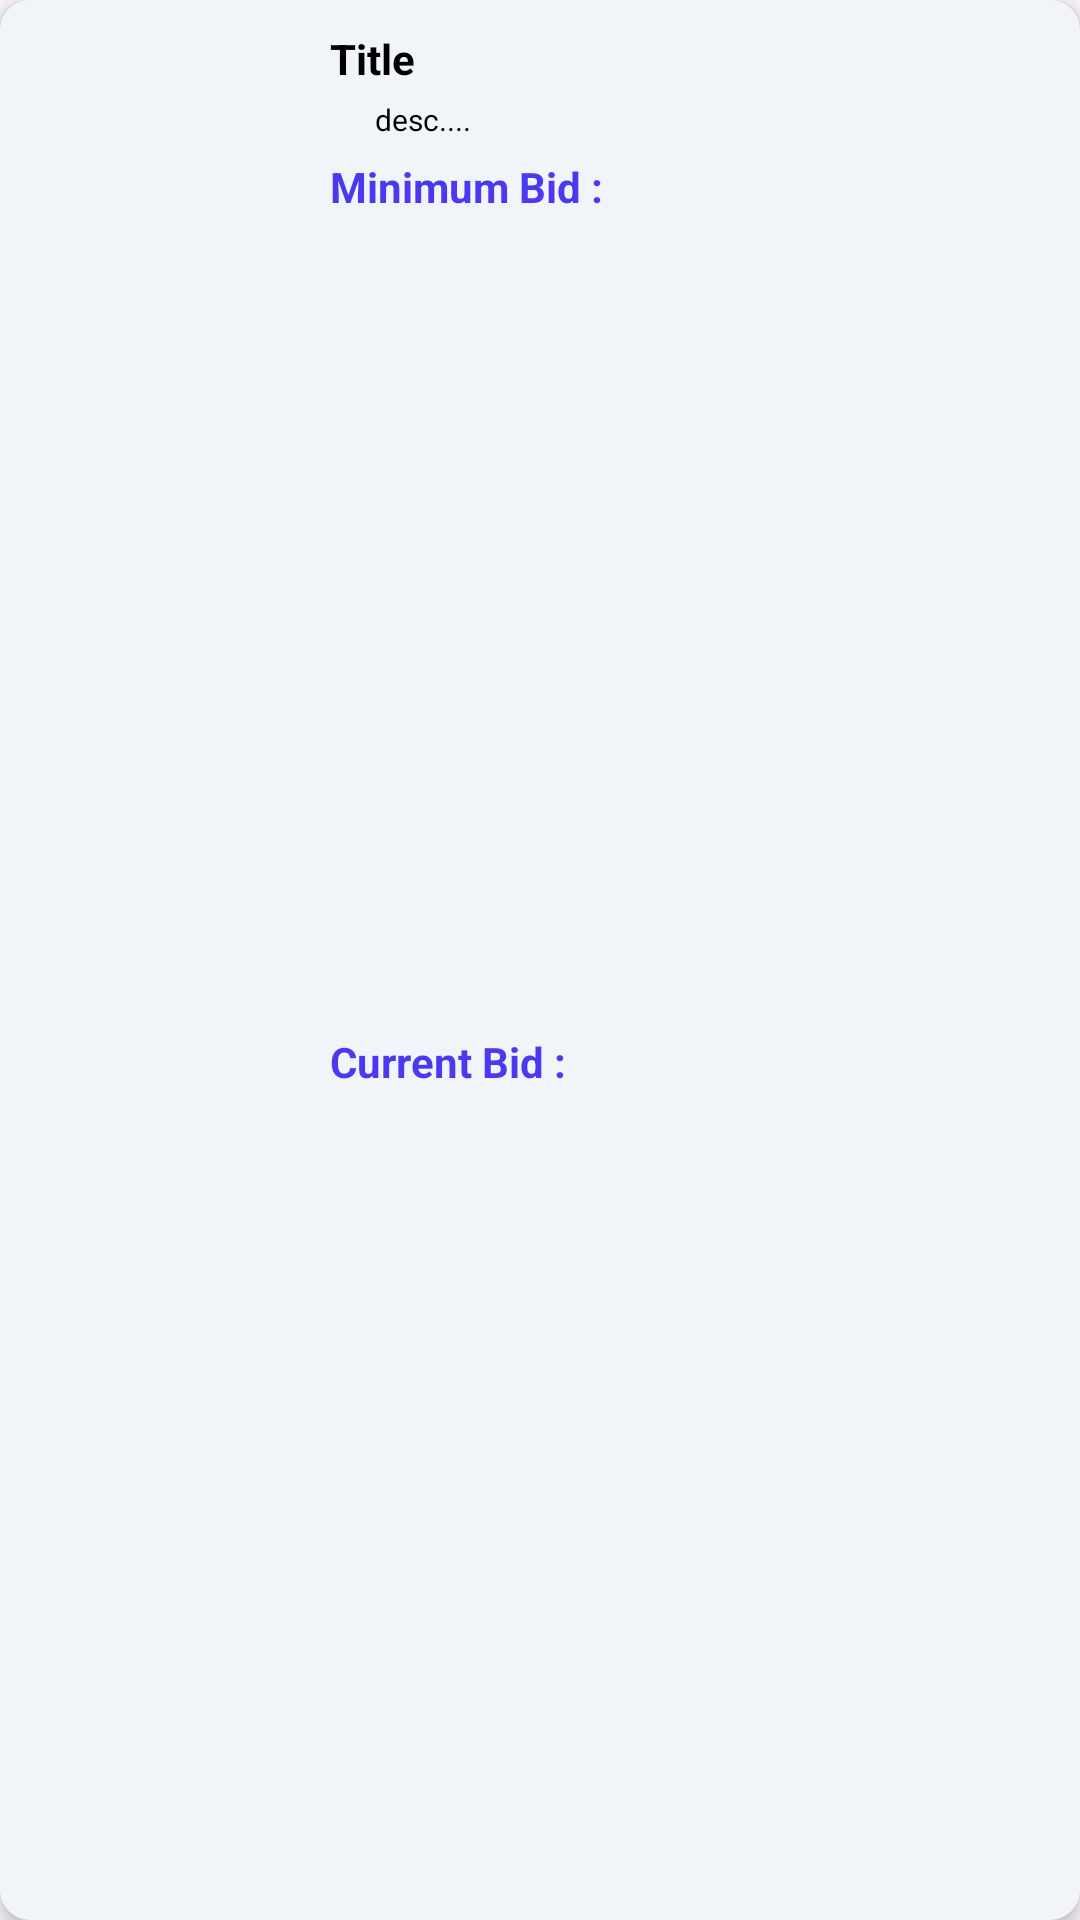

Reconstruct the res/layout file that produces this screen, plus the resources it refers to.
<!-- AndroidManifest.xml: application theme Theme.AuctionWare -->
<!-- res/layout/bidding_item.xml -->
<androidx.cardview.widget.CardView xmlns:android="http://schemas.android.com/apk/res/android"
    android:layout_width="match_parent"
    android:layout_height="wrap_content"
    xmlns:app="http://schemas.android.com/apk/res-auto"
    android:orientation="vertical"
    app:cardCornerRadius="10dp"
    android:layout_margin="10dp"
    android:padding="16dp"
    app:cardElevation="4sp">

    <androidx.constraintlayout.widget.ConstraintLayout
        android:layout_width="match_parent"
        android:layout_height="match_parent"
        android:elevation="4sp"
        android:background="#f1f4f8">

        <ImageView
            android:id="@+id/item_img"
            android:layout_width="80dp"
            android:layout_height="80dp"
            android:layout_margin="10dp"
            app:layout_constraintStart_toStartOf="parent"
            app:layout_constraintTop_toTopOf="parent"
            app:layout_constraintBottom_toBottomOf="parent"/>

        <TextView
            android:id="@+id/textViewName"
            android:layout_width="wrap_content"
            android:layout_height="wrap_content"
            android:layout_marginStart="20dp"
            android:layout_marginTop="10dp"
            android:textSize="14sp"
            android:textStyle="bold"
            android:textColor="@color/black"
            android:text="Title"
            app:layout_constraintTop_toTopOf="parent"
            app:layout_constraintStart_toEndOf="@id/item_img" />

        <TextView
            android:id="@+id/textViewDescription"
            android:layout_width="220dp"
            android:layout_height="wrap_content"
            android:layout_marginHorizontal="20dp"
            android:layout_marginTop="4dp"
            android:text="desc...."
            android:textColor="@color/black"
            android:textSize="10sp"
            app:layout_constraintEnd_toEndOf="parent"
            app:layout_constraintStart_toStartOf="@id/textViewName"
            app:layout_constraintTop_toBottomOf="@id/textViewName" />

        <TextView
            android:id="@+id/textViewMinBid"
            android:layout_width="wrap_content"
            android:layout_height="wrap_content"
            android:layout_marginTop="6dp"
            android:layout_marginStart="20dp"
            android:text="Minimum Bid : "
            android:textSize="14dp"
            android:textColor="#4b39ef"
            android:textStyle="bold"
            app:layout_constraintTop_toBottomOf="@id/textViewDescription"
            app:layout_constraintStart_toEndOf="@id/item_img" />

        <TextView
            android:id="@+id/textViewCurrBid"
            android:layout_width="wrap_content"
            android:layout_height="wrap_content"
            android:layout_marginTop="6dp"
            android:layout_marginStart="20dp"
            android:text="Current Bid : "
            android:textSize="14dp"
            android:textStyle="bold"
            android:textColor="#4b39ef"
            android:layout_marginBottom="10dp"
            app:layout_constraintTop_toBottomOf="@id/textViewMinBid"
            app:layout_constraintStart_toEndOf="@id/item_img"
            app:layout_constraintBottom_toBottomOf="parent"/>

    </androidx.constraintlayout.widget.ConstraintLayout>
</androidx.cardview.widget.CardView>
<!-- resources referenced by this layout -->
<resources>
  <style name="Theme.AuctionWare" parent="Base.Theme.AuctionWare" />
  <style name="Base.Theme.AuctionWare" parent="Theme.Material3.DayNight.NoActionBar">
          
          
      </style>
  <!-- not gathered from this repository: default colours our renderer supplied (Android Studio template values) -->
  <color name="black">#FF000000</color>
</resources>
